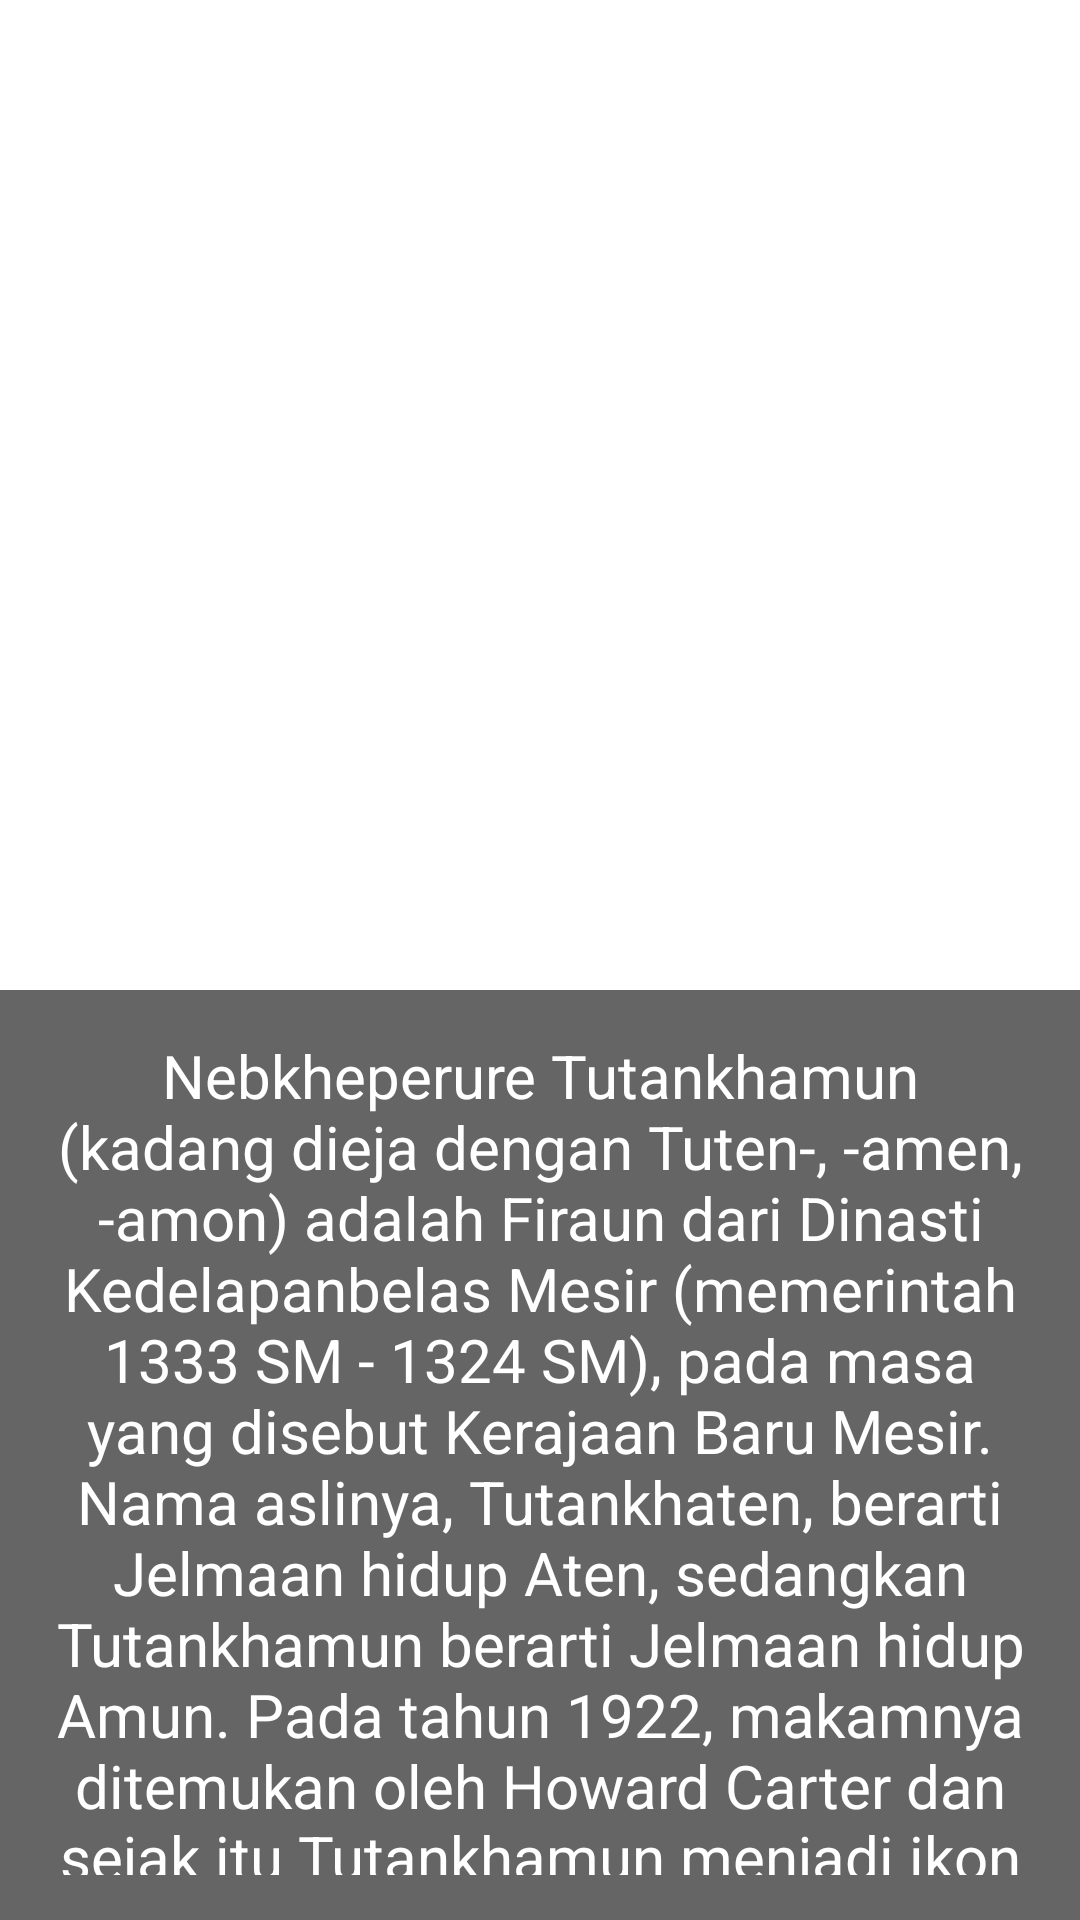

Write the Android layout XML for this screen, with the resource values it uses.
<!-- AndroidManifest.xml: application theme Theme.EvO -->
<!-- res/layout/activity_filec.xml -->
<?xml version="1.0" encoding="utf-8"?>
<RelativeLayout xmlns:android="http://schemas.android.com/apk/res/android"
    xmlns:app="http://schemas.android.com/apk/res-auto"
    xmlns:tools="http://schemas.android.com/tools"
    android:layout_width="match_parent"
    android:layout_height="match_parent"
    tools:context=".filec"
    android:background="@drawable/wall1">

    <RelativeLayout
        android:id="@+id/rel1"
        android:layout_width="match_parent"
        android:layout_height="110dp">
        <TextView
            android:id="@+id/itemjudul"
            android:layout_width="match_parent"
            android:layout_height="70dp"
            android:gravity="center_horizontal"
            android:text="Nebkheperure Tutankhamun"
            android:textColor="@color/white"
            android:textSize="50sp" />
        <TextView
            android:layout_width="match_parent"
            android:layout_height="40dp"
            android:layout_below="@id/itemjudul"
            android:paddingTop="5dp"
            android:gravity="center"
            android:text="Firaun - 1922"
            android:textColor="@color/white"
            android:textSize="20dp" />
    </RelativeLayout>

    <RelativeLayout
        android:paddingTop="10dp"
        android:layout_width="match_parent"
        android:layout_height="match_parent"
        android:layout_below="@id/rel1"
        android:layout_marginTop="0dp" >
        <ImageView
            android:layout_width="match_parent"
            android:layout_height="match_parent"
            android:layout_below="@id/gambar1"
            android:background="@color/black"
            android:padding="10dp"
            android:alpha="0.6"/>
        <TextView
            android:layout_below="@id/gambar1"
            android:id="@+id/sejarah"
            android:layout_width="match_parent"
            android:layout_height="match_parent"
            android:textColor="@color/white"
            android:textSize="20dp"
            android:gravity="center|top"
            android:padding="15dp"
            android:text="Nebkheperure Tutankhamun (kadang dieja dengan Tuten-, -amen, -amon) adalah Firaun dari Dinasti Kedelapanbelas Mesir (memerintah 1333 SM - 1324 SM), pada masa yang disebut Kerajaan Baru Mesir. Nama aslinya, Tutankhaten, berarti Jelmaan hidup Aten, sedangkan Tutankhamun berarti Jelmaan hidup Amun. Pada tahun 1922, makamnya ditemukan oleh Howard Carter dan sejak itu Tutankhamun menjadi ikon populer dari peradaban Mesir Kuno."/>
        <ImageView
            android:paddingTop="10dp"
            android:id="@+id/gambar1"
            android:layout_width="match_parent"
            android:layout_height="200dp"
            android:layout_marginBottom="10dp"
            android:src="@drawable/tutanchamu"/>

    </RelativeLayout>


</RelativeLayout>
<!-- resources referenced by this layout -->
<resources>
  <style name="Theme.EvO" parent="Theme.MaterialComponents.DayNight.DarkActionBar">
          
          <item name="colorPrimary">@color/purple_500</item>
          <item name="colorPrimaryVariant">@color/purple_700</item>
          <item name="colorOnPrimary">@color/white</item>
          
          <item name="colorSecondary">@color/teal_200</item>
          <item name="colorSecondaryVariant">@color/teal_700</item>
          <item name="colorOnSecondary">@color/black</item>
          
          <item name="android:statusBarColor">?attr/colorPrimaryVariant</item>
          
      </style>
  <!-- not gathered from this repository: default colours our renderer supplied (Android Studio template values) -->
  <color name="purple_500">#FF6200EE</color>
  <color name="purple_700">#FF3700B3</color>
  <color name="teal_200">#FF03DAC5</color>
  <color name="teal_700">#FF018786</color>
  <color name="black">#FF000000</color>
  <color name="white">#FFFFFFFF</color>
</resources>
